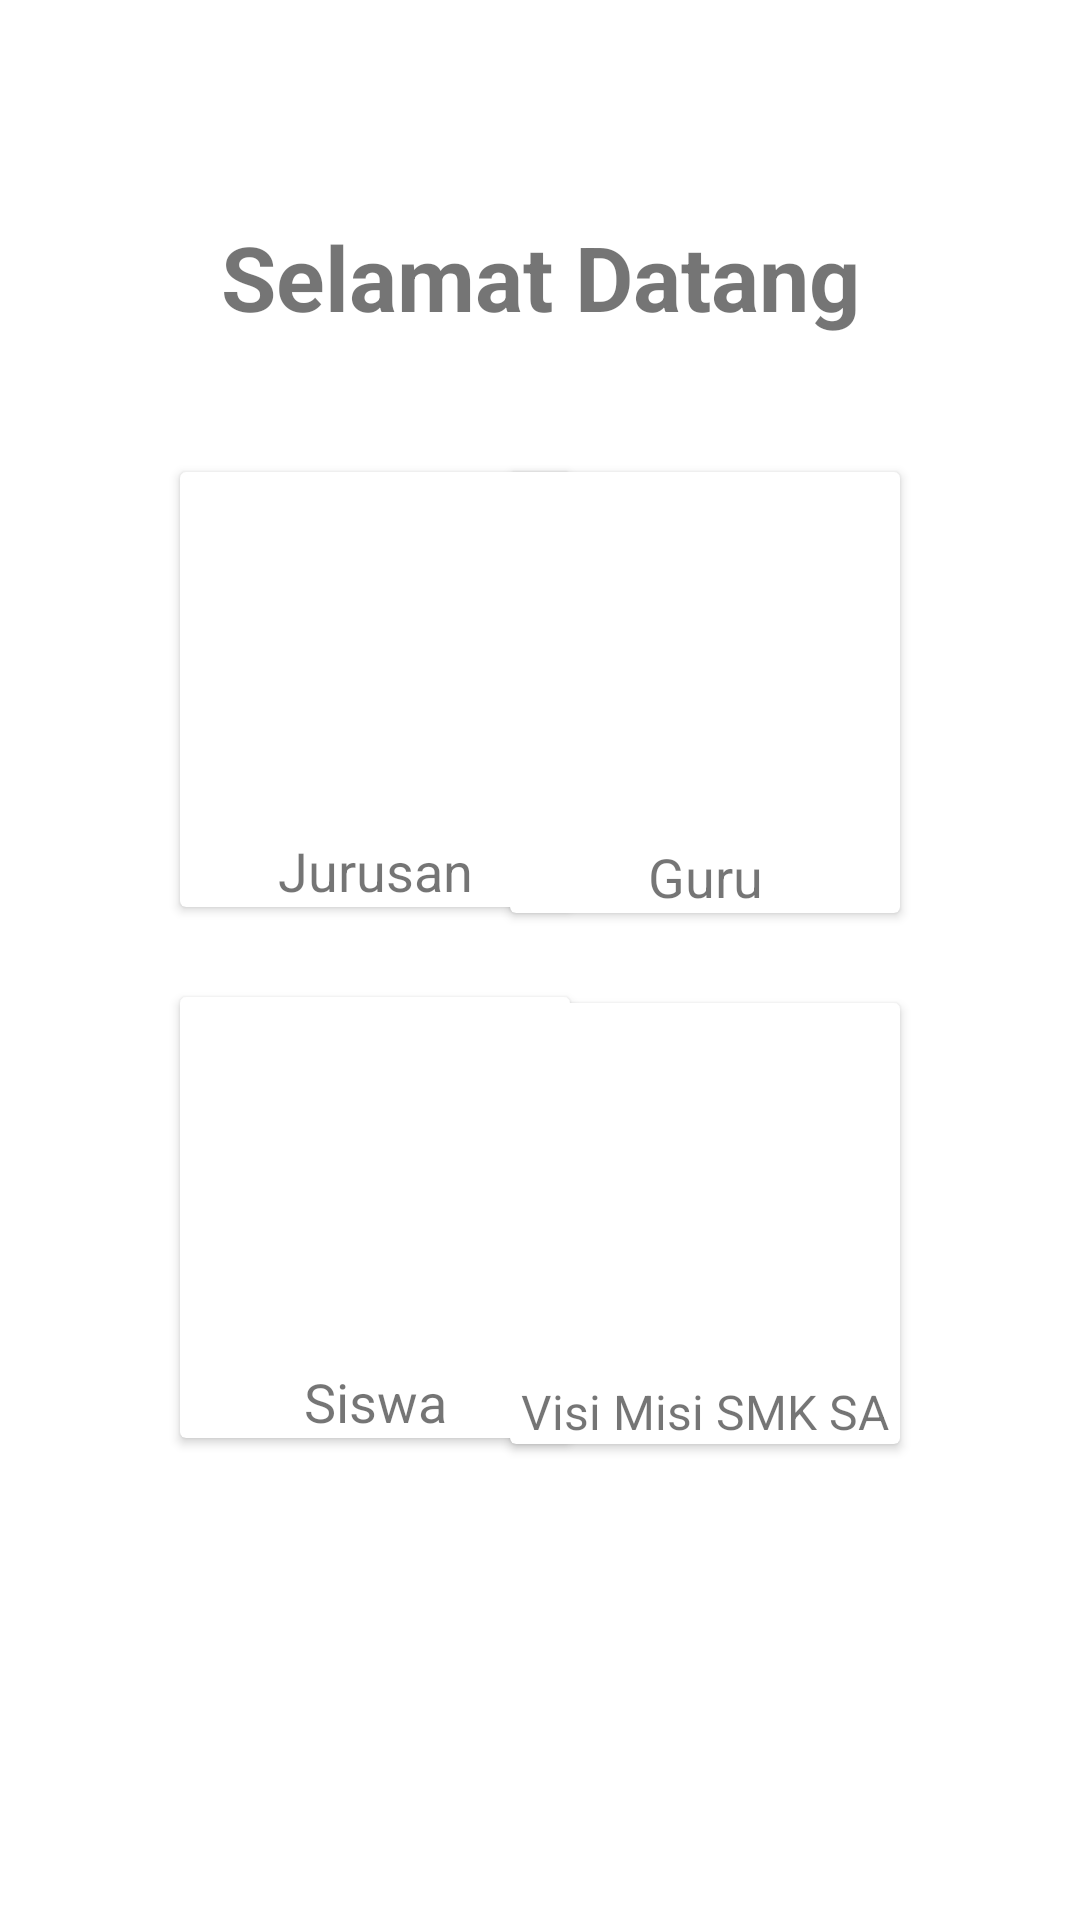

The Android layout XML behind this screen, and the referenced resources:
<!-- AndroidManifest.xml: application theme Theme.Sumatif1_Ganjil_DesianaSriFatmawati -->
<!-- res/layout/menu_home.xml -->
<?xml version="1.0" encoding="utf-8"?>
<androidx.constraintlayout.widget.ConstraintLayout
    xmlns:android="http://schemas.android.com/apk/res/android"
    xmlns:app="http://schemas.android.com/apk/res-auto"
    xmlns:tools="http://schemas.android.com/tools"
    android:layout_width="match_parent"
    android:layout_height="match_parent"
    tools:context=".MenuHome">

    <androidx.cardview.widget.CardView
        android:id="@+id/cardView1"
        android:layout_width="130dp"
        android:layout_height="145dp"
        android:layout_marginStart="60dp"
        android:layout_marginTop="45dp"
        app:layout_constraintStart_toStartOf="parent"
        app:layout_constraintTop_toBottomOf="@+id/textView5">

        <ImageView
            android:id="@+id/jurusan"
            android:layout_width="match_parent"
            android:layout_height="125dp"
            tools:src="@tools:sample/avatars" />

        <TextView
            android:id="@+id/textJurusan"
            android:layout_width="match_parent"
            android:layout_height="wrap_content"
            android:layout_gravity="bottom"
            android:gravity="center_horizontal"
            android:text="Jurusan"
            android:textSize="18dp" />

    </androidx.cardview.widget.CardView>

    <androidx.cardview.widget.CardView
        android:id="@+id/cardView2"
        android:layout_width="130dp"
        android:layout_height="147dp"
        android:layout_marginTop="45dp"
        android:layout_marginEnd="60dp"
        app:layout_constraintEnd_toEndOf="parent"
        app:layout_constraintTop_toBottomOf="@+id/textView5">

        <ImageView
            android:id="@+id/Guru"
            android:layout_width="match_parent"
            android:layout_height="125dp"
            tools:src="@tools:sample/avatars" />

        <TextView
            android:id="@+id/textGuru"
            android:layout_width="match_parent"
            android:layout_height="wrap_content"
            android:layout_gravity="bottom"
            android:gravity="center_horizontal"
            android:text="Guru"
            android:textSize="18dp" />
    </androidx.cardview.widget.CardView>

    <androidx.cardview.widget.CardView
        android:id="@+id/cardView3"
        android:layout_width="130dp"
        android:layout_height="147dp"
        android:layout_marginStart="60dp"
        android:layout_marginTop="30dp"
        app:layout_constraintStart_toStartOf="parent"
        app:layout_constraintTop_toBottomOf="@+id/cardView1">

        <ImageView
            android:id="@+id/Siswa"
            android:layout_width="match_parent"
            android:layout_height="125dp"
            tools:src="@tools:sample/avatars" />

        <TextView
            android:id="@+id/textSiswa"
            android:layout_width="match_parent"
            android:layout_height="wrap_content"
            android:layout_gravity="bottom"
            android:gravity="center_horizontal"
            android:text="Siswa"
            android:textSize="18dp" />
    </androidx.cardview.widget.CardView>

    <androidx.cardview.widget.CardView
        android:id="@+id/cardView4"
        android:layout_width="130dp"
        android:layout_height="147dp"
        android:layout_marginTop="30dp"
        android:layout_marginEnd="60dp"
        app:layout_constraintEnd_toEndOf="parent"
        app:layout_constraintTop_toBottomOf="@+id/cardView2">

        <ImageView
            android:id="@+id/VisiMisi"
            android:layout_width="match_parent"
            android:layout_height="125dp"
            tools:src="@tools:sample/avatars" />

        <TextView
            android:id="@+id/textVisiMisi"
            android:layout_width="match_parent"
            android:layout_height="wrap_content"
            android:layout_gravity="bottom"
            android:gravity="center_horizontal"
            android:text="Visi Misi SMK SA"
            android:textSize="16dp" />

    </androidx.cardview.widget.CardView>

    <TextView
        android:id="@+id/textView5"
        android:layout_width="wrap_content"
        android:layout_height="wrap_content"
        android:layout_marginTop="72dp"
        android:text="Selamat Datang"
        android:textSize="30dp"
        android:textStyle="bold"
        app:layout_constraintEnd_toEndOf="parent"
        app:layout_constraintStart_toStartOf="parent"
        app:layout_constraintTop_toTopOf="parent" />
</androidx.constraintlayout.widget.ConstraintLayout>
<!-- resources referenced by this layout -->
<resources>
  <style name="Theme.Sumatif1_Ganjil_DesianaSriFatmawati" parent="Theme.MaterialComponents.DayNight.DarkActionBar">
          
          <item name="colorPrimary">@color/purple_500</item>
          <item name="colorPrimaryVariant">@color/purple_700</item>
          <item name="colorOnPrimary">@color/white</item>
          
          <item name="colorSecondary">@color/teal_200</item>
          <item name="colorSecondaryVariant">@color/teal_700</item>
          <item name="colorOnSecondary">@color/black</item>
          
          <item name="android:statusBarColor" tools:targetApi="l">?attr/colorPrimaryVariant</item>
          
      </style>
  <!-- not gathered from this repository: default colours our renderer supplied (Android Studio template values) -->
  <color name="purple_500">#FF6200EE</color>
  <color name="purple_700">#FF3700B3</color>
  <color name="teal_200">#FF03DAC5</color>
  <color name="teal_700">#FF018786</color>
  <color name="black">#FF000000</color>
  <color name="white">#FFFFFFFF</color>
</resources>
